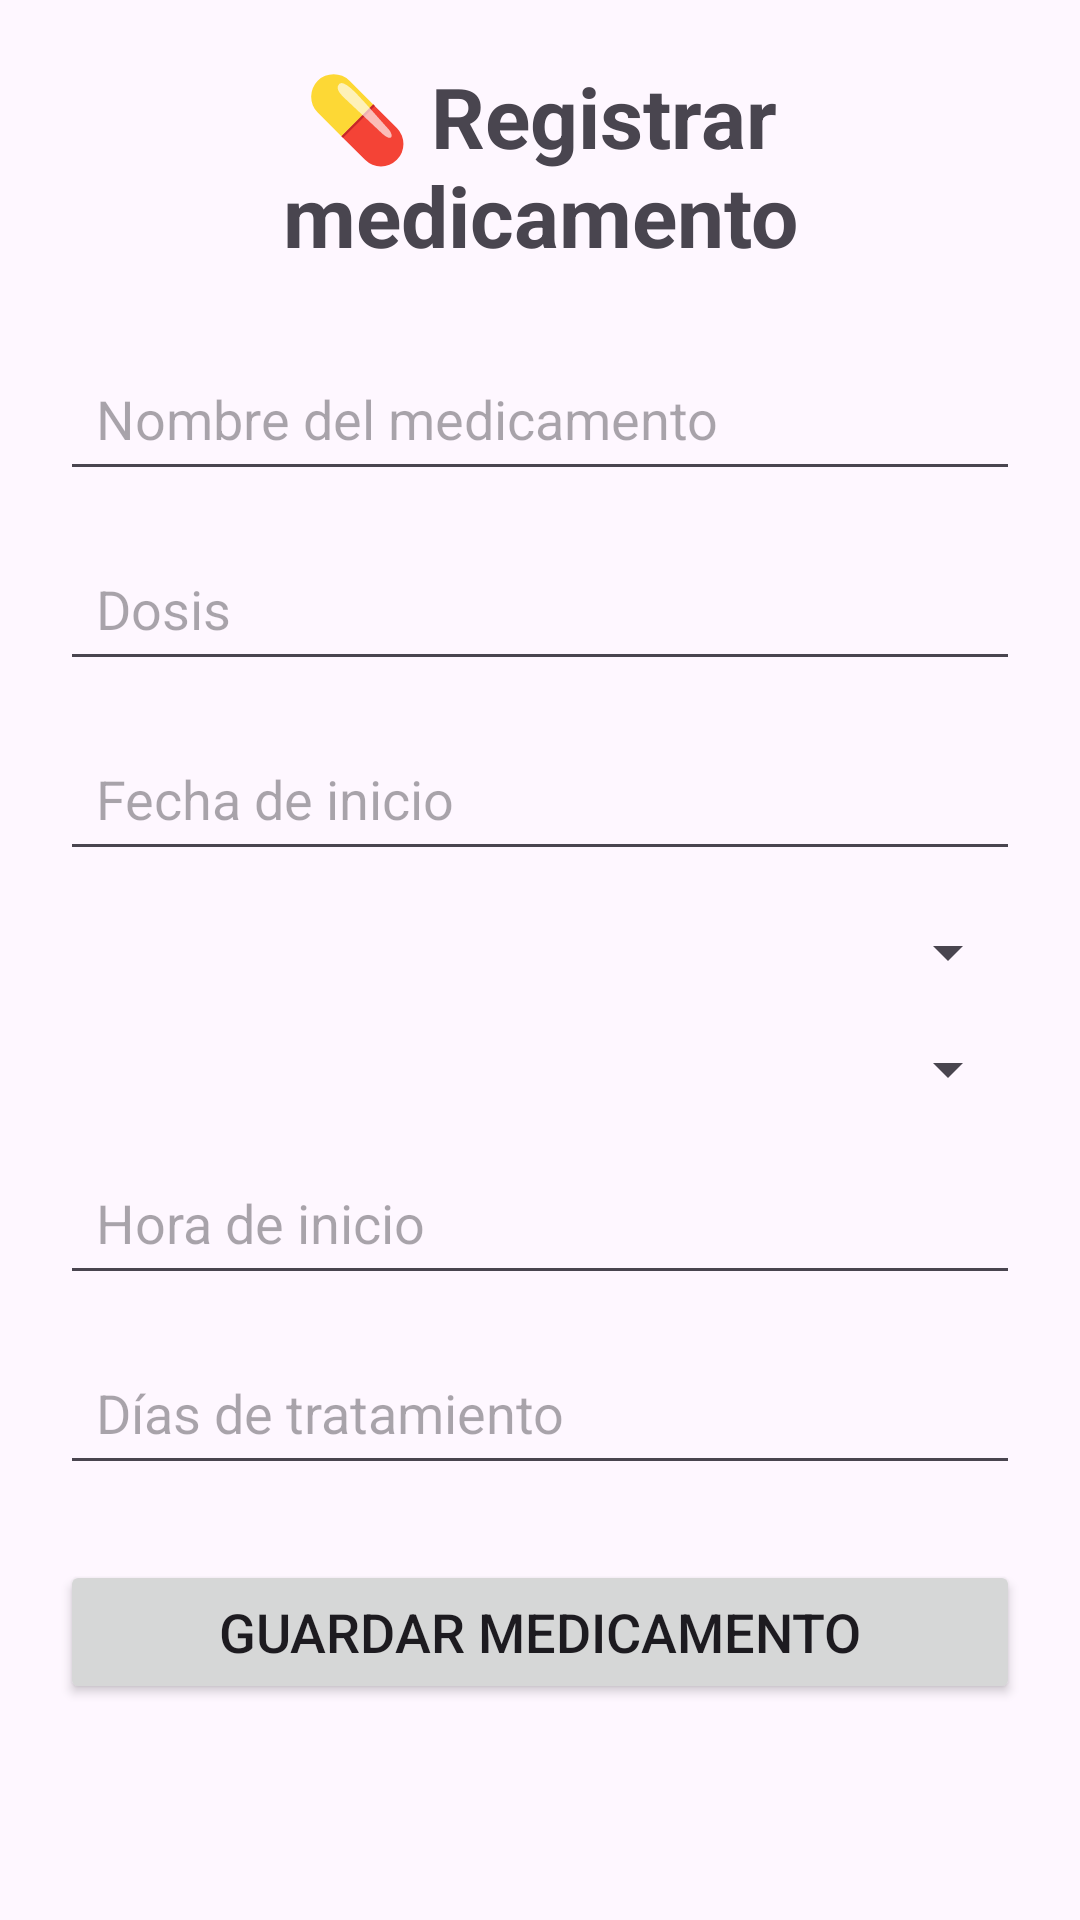

Reconstruct the res/layout file that produces this screen, plus the resources it refers to.
<!-- AndroidManifest.xml: application theme Theme.Siguemed -->
<!-- res/layout/activity_registro_medicamento.xml -->
<?xml version="1.0" encoding="utf-8"?>
<LinearLayout
    xmlns:android="http://schemas.android.com/apk/res/android"
    xmlns:app="http://schemas.android.com/apk/res-auto"
    android:layout_width="match_parent"
    android:layout_height="match_parent"
    android:orientation="vertical"
    android:padding="20dp">

    
    
    

    <TextView
        android:id="@+id/textoTitulo"
        android:layout_width="match_parent"
        android:layout_height="wrap_content"
        android:text="💊 Registrar medicamento"
        android:textSize="28sp"
        android:textStyle="bold"
        android:gravity="center"
        android:layout_marginBottom="25dp"/>


    
    
    

    <EditText
        android:id="@+id/editNombre"
        android:layout_width="match_parent"
        android:layout_height="wrap_content"
        android:hint="Nombre del medicamento"
        android:inputType="text"
        android:textSize="18sp"
        android:padding="12dp"/>


    
    
    

    <EditText
        android:id="@+id/editDosis"
        android:layout_width="match_parent"
        android:layout_height="wrap_content"
        android:layout_marginTop="15dp"
        android:hint="Dosis"
        android:inputType="numberDecimal"
        android:textSize="18sp"
        android:padding="12dp"/>

    
    
    

    <EditText
        android:id="@+id/editFechaInicio"
        android:layout_width="match_parent"
        android:layout_height="wrap_content"
        android:layout_marginTop="15dp"
        android:hint="Fecha de inicio"
        android:focusable="false"
        android:clickable="true"
        android:textSize="18sp"
        android:padding="12dp"/>
    
    
    

    <Spinner
        android:id="@+id/spinnerUnidad"
        android:layout_width="match_parent"
        android:layout_height="wrap_content"
        android:layout_marginTop="15dp"/>


    
    
    

    <Spinner
        android:id="@+id/spinnerFrecuencia"
        android:layout_width="match_parent"
        android:layout_height="wrap_content"
        android:layout_marginTop="15dp"/>


    
    
    

    <EditText
        android:id="@+id/editHoraInicio"
        android:layout_width="match_parent"
        android:layout_height="wrap_content"
        android:layout_marginTop="15dp"
        android:hint="Hora de inicio"
        android:focusable="false"
        android:clickable="true"
        android:textSize="18sp"
        android:padding="12dp"/>


    
    
    

    <EditText
        android:id="@+id/editDiasTratamiento"
        android:layout_width="match_parent"
        android:layout_height="wrap_content"
        android:layout_marginTop="15dp"
        android:hint="Días de tratamiento"
        android:inputType="number"
        android:textSize="18sp"
        android:padding="12dp"/>


    
    
    

    <Button
        android:id="@+id/botonGuardar"
        android:layout_width="match_parent"
        android:layout_height="wrap_content"
        android:layout_marginTop="25dp"
        android:text="Guardar medicamento"
        android:textSize="18sp"/>

</LinearLayout>
<!-- resources referenced by this layout -->
<resources>
  <style name="Theme.Siguemed" parent="Base.Theme.Siguemed" />
  <style name="Base.Theme.Siguemed" parent="Theme.Material3.DayNight.NoActionBar">
          
          
      </style>
</resources>
